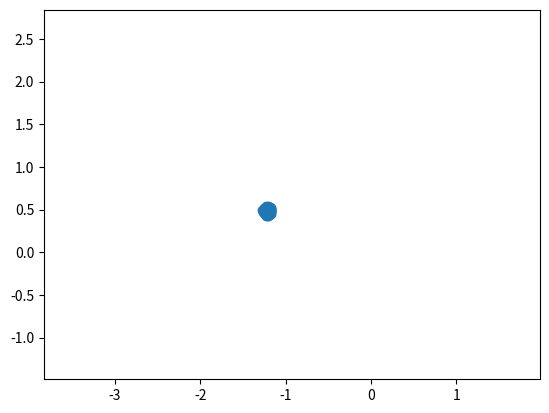

The matplotlib source for this figure:
import numpy as np
import matplotlib.pyplot as plt

mu = np.random.randn(2)
m = np.zeros(2)
A = np.random.randn(2,2)
Sigma  = A.T.dot(A)
Lambda = np.linalg.inv(Sigma)
eps = 1e-4
num = 1000
ans = np.random.multivariate_normal(mu,Sigma,num)
plt.axis("equal")
plt.scatter(ans[:,0],ans[:,1])
xlim = plt.xlim()
ylim = plt.ylim()
plt.pause(1.)

while True:
    old_m = m.copy()
    m[0] = mu[0] - (m[1]-mu[1])*Lambda[0,1]/Lambda[0,0]
    m[1] = mu[1] - (m[0]-mu[0])*Lambda[0,1]/Lambda[1,1]
    print(m)
    x = np.random.normal(m[0],1/Lambda[0,0],num)
    y = np.random.normal(m[1],1/Lambda[1,1],num)
    plt.clf()
    plt.axis("equal")
    plt.xlim(xlim)
    plt.ylim(ylim)
    plt.scatter(x,y)
    plt.pause(0.001)
    if np.linalg.norm(m-old_m) < eps:
        break
